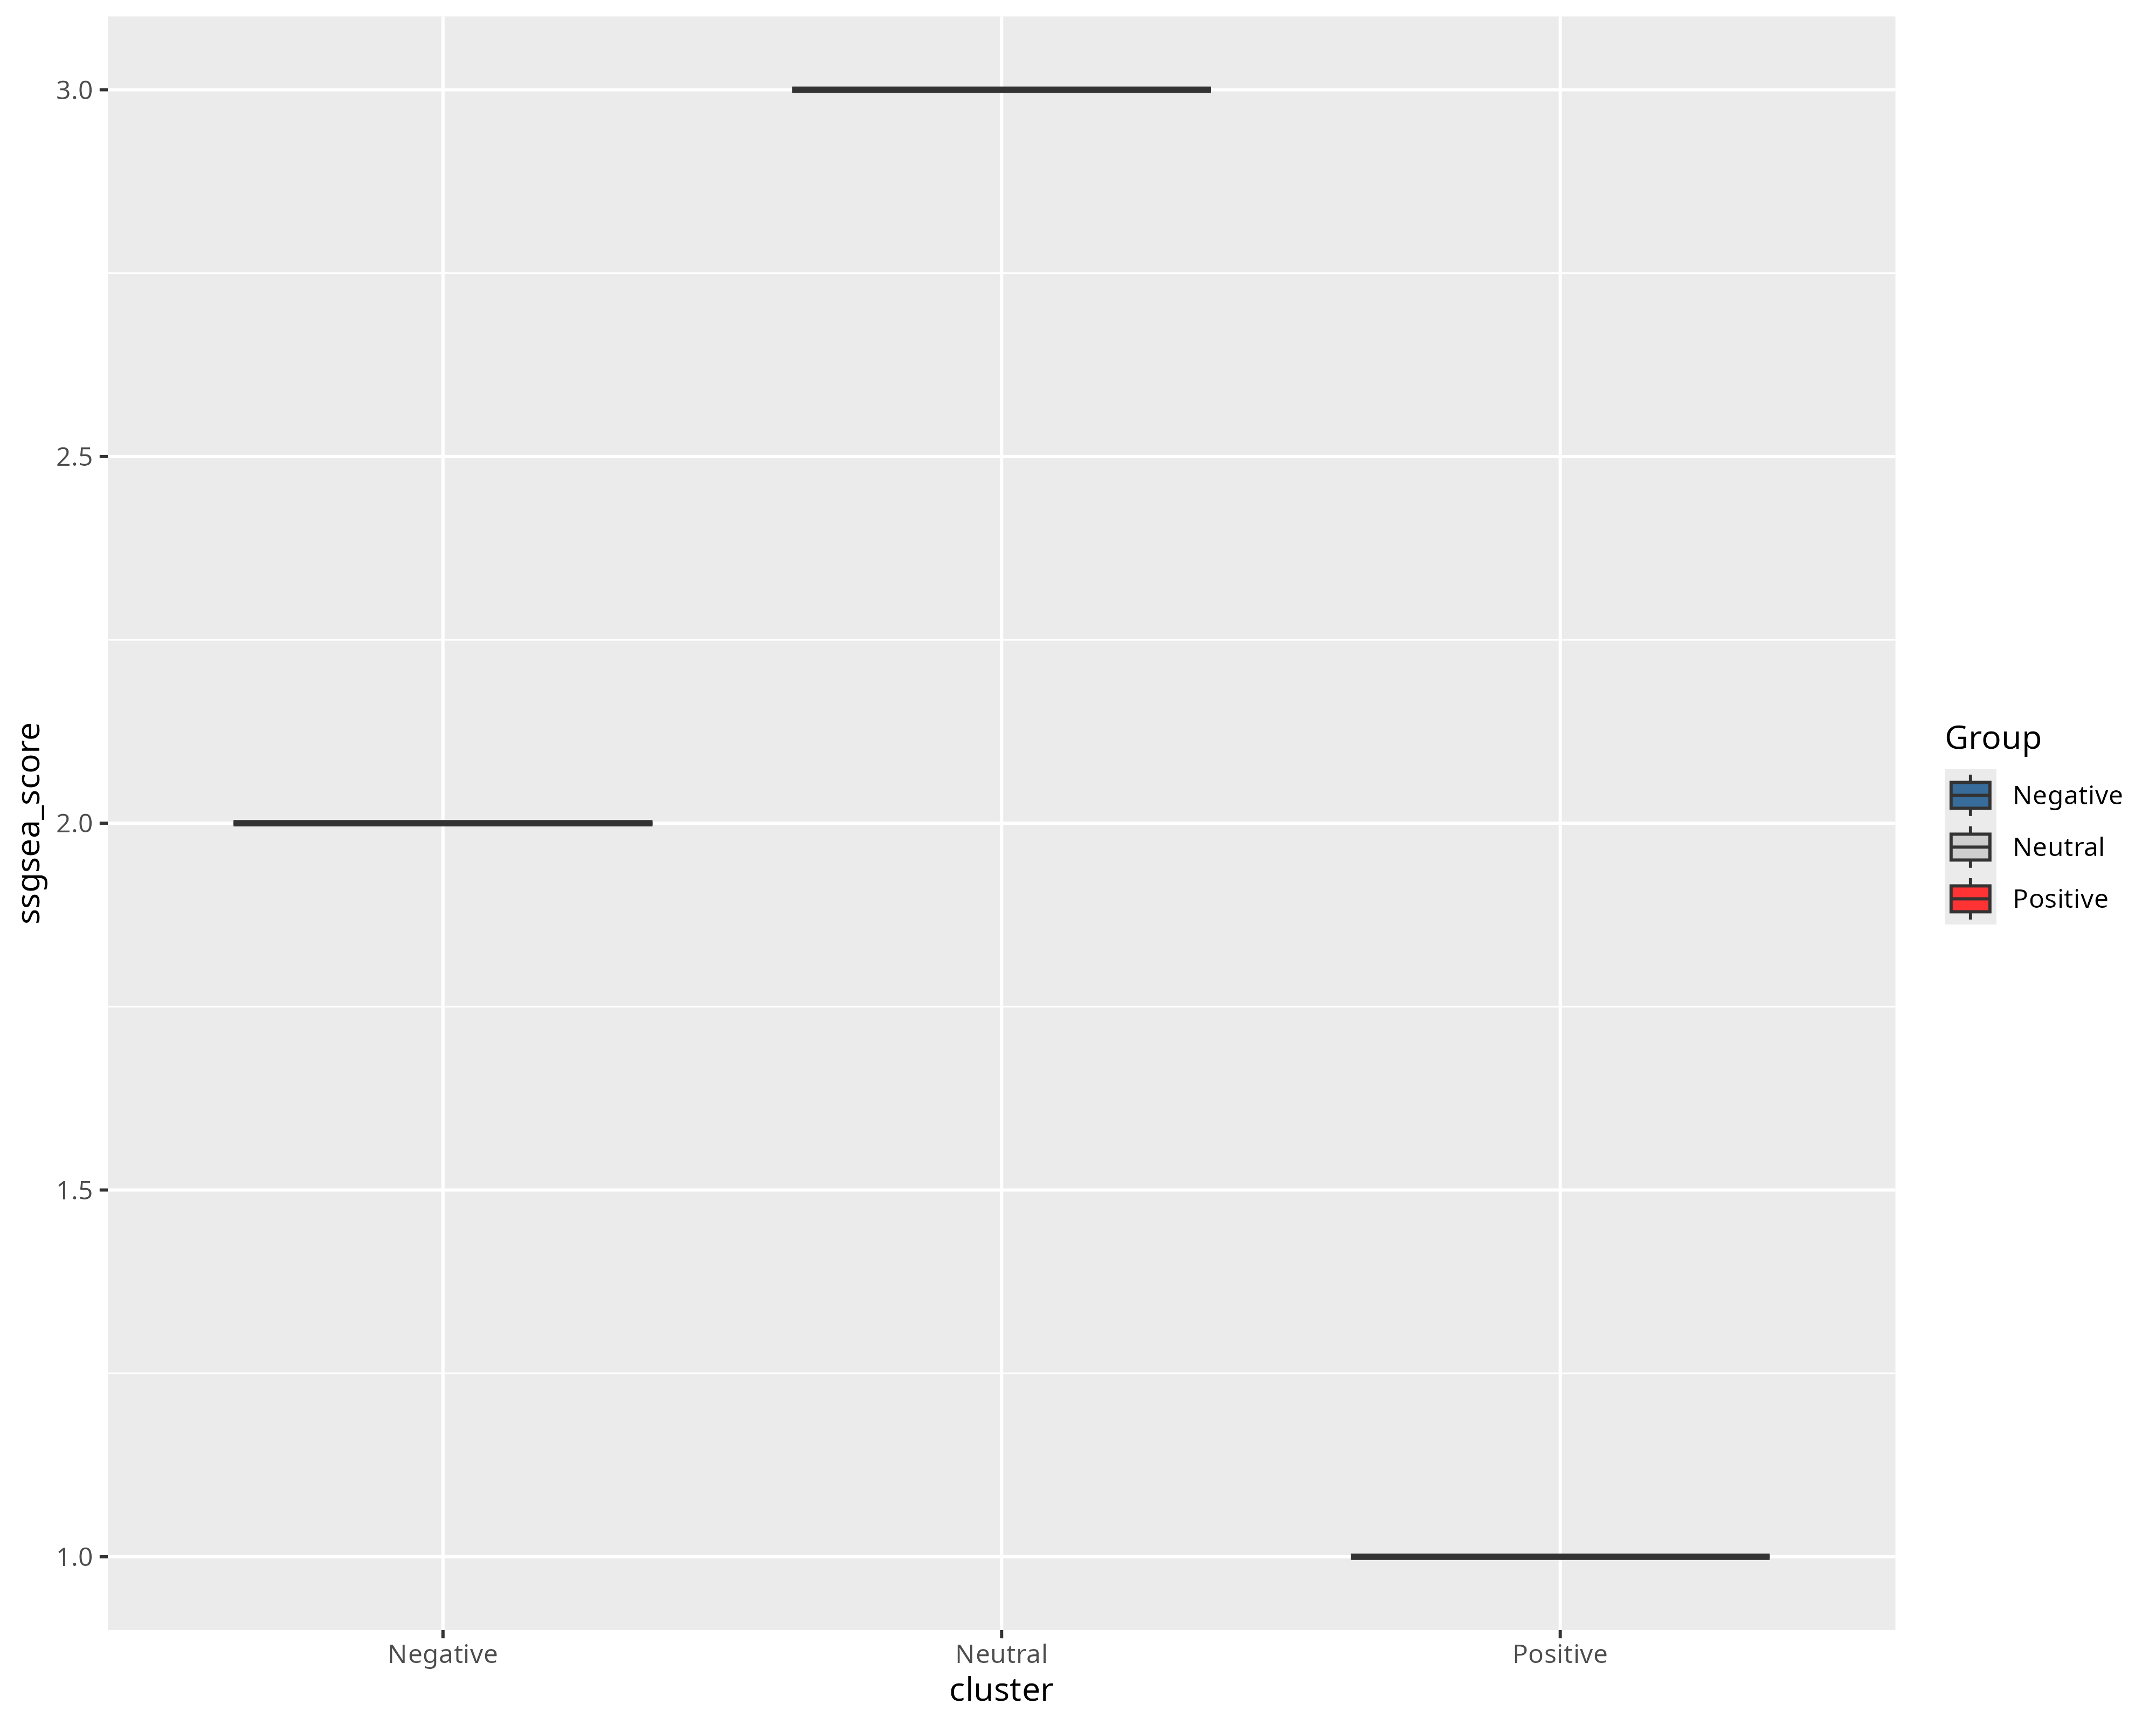

Generate this figure with R:
setwd(dirname(rstudioapi::getActiveDocumentContext()$path))

library(ggplot2)

temp <- data.frame(
  cluster = c("Positive", "Negative", "Neutral"),
  ssgsea_score = c(1, 2, 3)
)

group_colors <- c(
  "Positive" = "#ff3333",
  "Negative" = "#386c9b",
  "Neutral" = "#CECECE"
)

p <- ggplot(
  temp,
  aes(
    x = cluster,
    y = ssgsea_score,
    fill = cluster, # box color
  )
) +
  geom_boxplot() +
  scale_fill_manual(
    name = "Group", # 图例标题
    values = group_colors # 颜色映射
  )

ggsave(
  filename = file.path("boxplot_legend.png"),
  plot = p,
  width = 10,
  height = 8,
  dpi = 400
)
